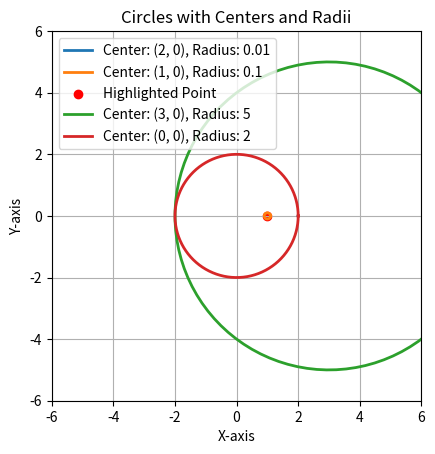

The script that saved this image:
import matplotlib.pyplot as plt
import numpy as np

# Function to plot a circle
def plot_circle(center, radius, highlight=False):
    theta = np.linspace(0, 2*np.pi, 100)
    x = center[0] + radius * np.cos(theta)
    y = center[1] + radius * np.sin(theta)
    plt.plot(x, y, label=f"Center: {center}, Radius: {radius}", linewidth=2)
    
    if highlight:
        plt.scatter(center[0], center[1], color='red', marker='o', label='Highlighted Point')

# Circle details
centers = [(2, 0), (1, 0), (3, 0), (0, 0)]
radii = [0.01, 0.1, 5, 2]

# Plot each circle
for center, radius in zip(centers, radii):
    plot_circle(center, radius, highlight=(center == (1, 0)))

# Set aspect ratio to be equal for a perfect circle display
plt.gca().set_aspect('equal', adjustable='box')

# Set axis limits
plt.xlim(-6, 6)
plt.ylim(-6, 6)

# Add labels and legend
plt.xlabel('X-axis')
plt.ylabel('Y-axis')
plt.title('Circles with Centers and Radii')
plt.legend()

# Show the plot
plt.grid(True)
plt.show()

